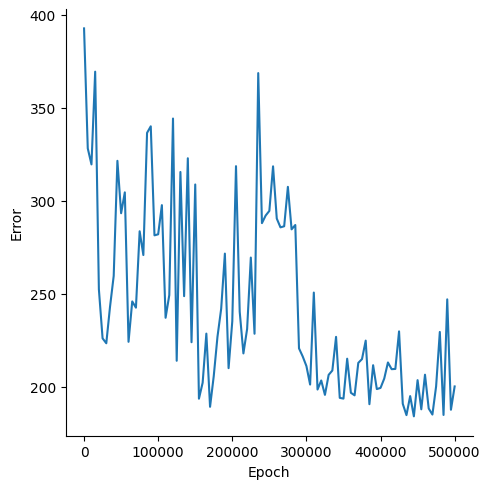

The data file committed next to this chart (first rows):
, Epoch, Error
0, 0, 392.7
1, 5000, 328.2
2, 10000, 319.6
3, 15000, 369.4
4, 20000, 252.5
5, 25000, 226.1
6, 30000, 223.4
7, 35000, 242.9
8, 40000, 259.6
9, 45000, 321.5
10, 50000, 293.3
11, 55000, 304.6
12, 60000, 224.2
13, 65000, 245.9
14, 70000, 242.6
15, 75000, 283.6
16, 80000, 270.9
17, 85000, 336.5
18, 90000, 340.1
19, 95000, 281.4
20, 100000, 282
21, 105000, 297.7
22, 110000, 237.1
23, 115000, 249.4
24, 120000, 344.2
25, 125000, 214
26, 130000, 315.5
27, 135000, 248.8
28, 140000, 322.9
29, 145000, 224
30, 150000, 308.8
31, 155000, 193.6
32, 160000, 202.2
33, 165000, 228.6
34, 170000, 189.3
35, 175000, 205.9
36, 180000, 226.9
37, 185000, 242
38, 190000, 271.6
39, 195000, 210.1
40, 200000, 235.3
41, 205000, 318.6
42, 210000, 240.4
43, 215000, 218
44, 220000, 231.1
45, 225000, 269.5
46, 230000, 228.5
47, 235000, 368.7
48, 240000, 288
49, 245000, 292.1
50, 250000, 294.6
51, 255000, 318.5
52, 260000, 290.5
53, 265000, 285.7
54, 270000, 286.3
55, 275000, 307.5
56, 280000, 284.7
57, 285000, 287
58, 290000, 220.7
59, 295000, 216.4
... 41 more rows
